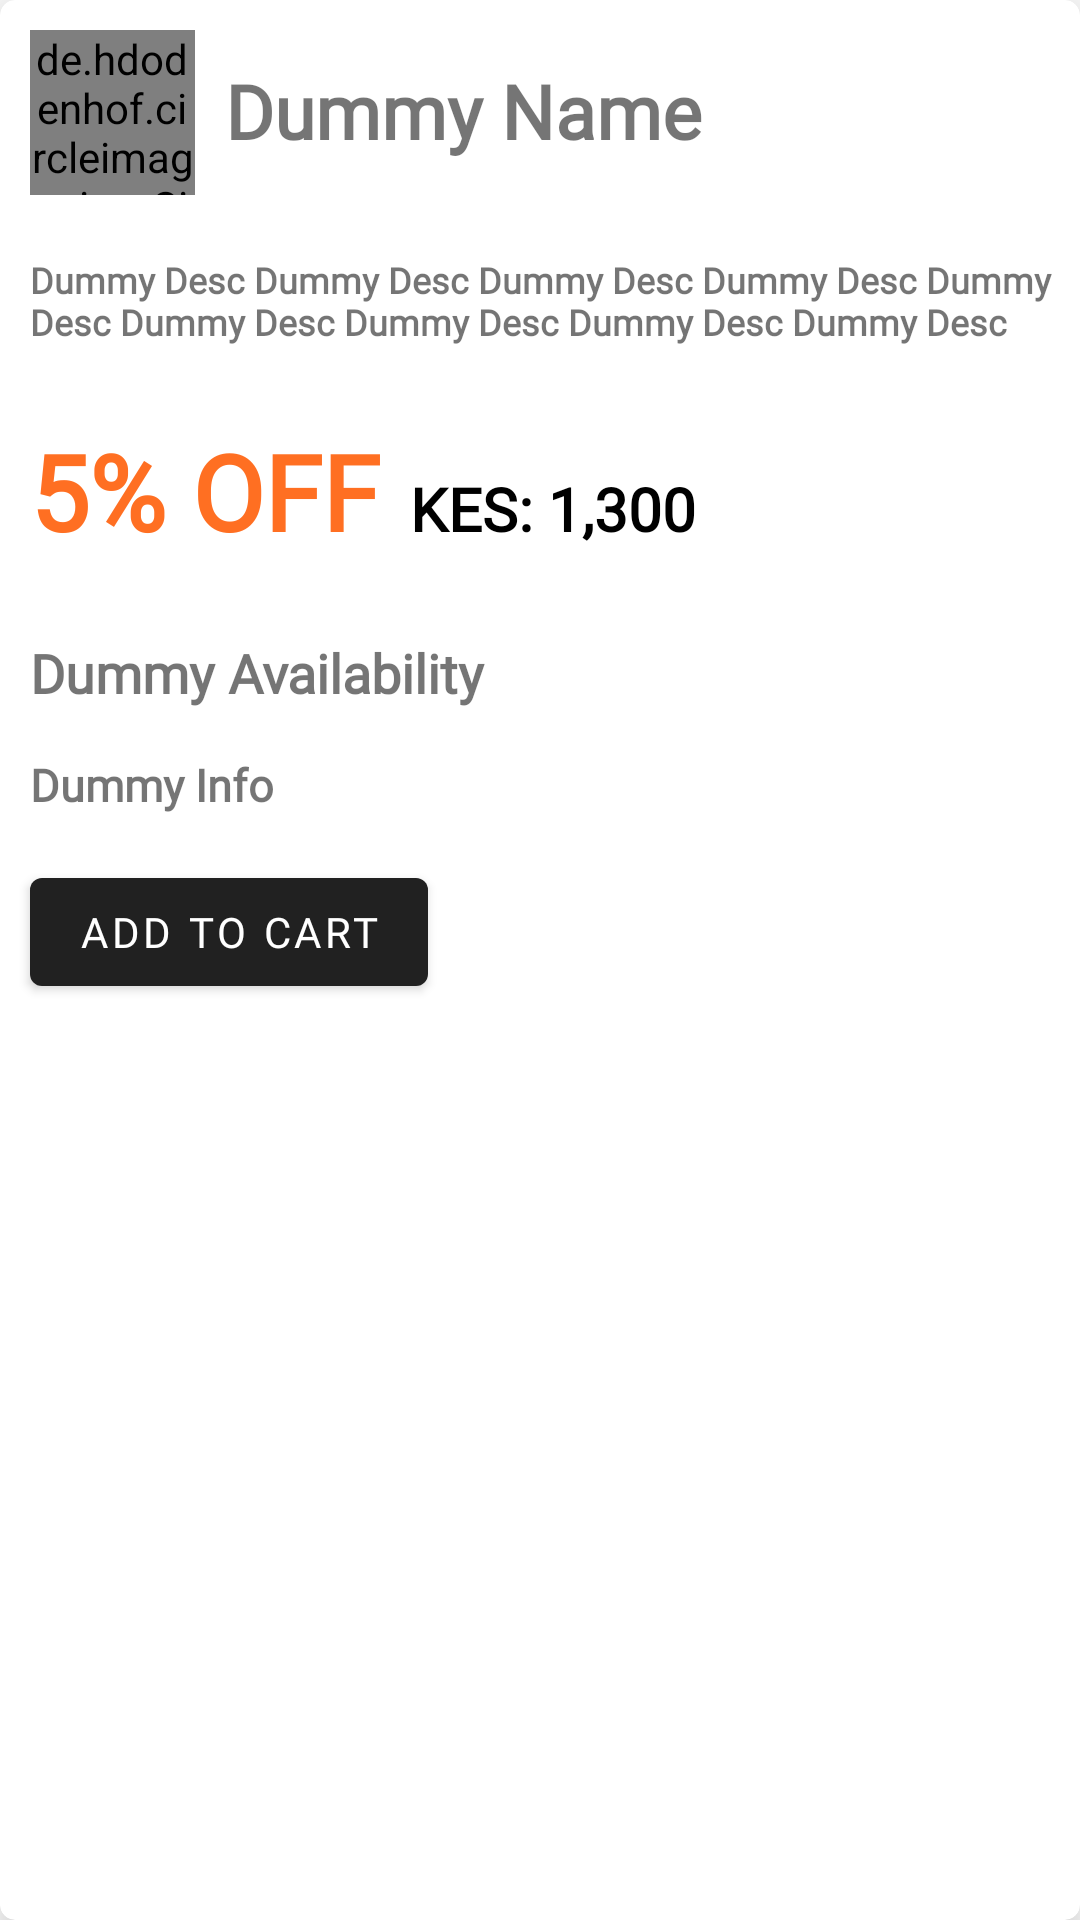

Layout XML and referenced resources for this Android screen:
<!-- AndroidManifest.xml: application theme Theme.MedilabApp -->
<!-- res/layout/activity_single_lab_test.xml -->
<?xml version="1.0" encoding="utf-8"?>
<androidx.cardview.widget.CardView xmlns:android="http://schemas.android.com/apk/res/android"
    android:layout_width="match_parent"
    xmlns:app="http://schemas.android.com/apk/res-auto"
    android:background="#DAD1D1"
    android:layout_height="wrap_content"
    app:cardElevation="10dp"
    android:layout_margin="10dp"
    app:cardCornerRadius="5dp">

<RelativeLayout
    xmlns:tools="http://schemas.android.com/tools"
    android:layout_width="match_parent"
    android:layout_height="match_parent"
    tools:context=".SingleLabTest">

  <LinearLayout
      android:layout_width="match_parent"
      android:layout_height="wrap_content"
      android:id="@+id/linearone"
      android:layout_marginTop="10dp"
      android:orientation="horizontal">
    <de.hdodenhof.circleimageview.CircleImageView
        android:id="@+id/labimage"
        android:layout_width="55dp"
        android:layout_height="55dp"
        android:src="@drawable/screen1"
        android:layout_centerVertical="true"
        android:layout_marginLeft="10dp"/>
    <com.google.android.material.textview.MaterialTextView
        android:layout_width="match_parent"
        android:layout_height="wrap_content"
        android:text="Dummy Name"
        android:id="@+id/test_name"
        android:fontFamily="@font/montserrat"
        android:textStyle="bold"
        android:textSize="25dp"
        android:layout_marginTop="10dp"
        android:layout_marginLeft="10dp"
        android:layout_marginBottom="5dp"/>
  </LinearLayout>

    <LinearLayout
        android:layout_width="match_parent"
        android:layout_height="wrap_content"
        android:orientation="horizontal"
        android:layout_below="@+id/linearone"
        android:layout_marginTop="10dp"
        android:id="@+id/lineartwo">
    <com.google.android.material.textview.MaterialTextView
        android:layout_width="match_parent"
        android:layout_height="wrap_content"
        android:text="Dummy Desc Dummy Desc Dummy Desc Dummy Desc Dummy Desc Dummy Desc Dummy Desc Dummy Desc Dummy Desc"
        android:id="@+id/test_description"
        android:fontFamily="@font/montserrat"
        android:textStyle="bold"
        android:textSize="12dp"
        android:maxLines="2"
        android:layout_marginTop="10dp"
        android:layout_marginLeft="10dp"
        android:layout_marginBottom="5dp"/>
    </LinearLayout>

    <LinearLayout
        android:layout_width="match_parent"
        android:layout_height="wrap_content"
        android:orientation="horizontal"
        android:layout_below="@+id/lineartwo"
        android:layout_marginTop="10dp"
        android:id="@+id/linearthree">
        <com.google.android.material.textview.MaterialTextView
            android:layout_width="wrap_content"
            android:layout_height="wrap_content"
            android:text="5% OFF"
            android:textColor="#FF6F22"
            android:id="@+id/test_discount"
            android:fontFamily="@font/montserrat"
            android:textStyle="bold"
            android:layout_marginTop="10dp"
            android:layout_marginLeft="10dp"
            android:textSize="35dp"
            android:layout_marginBottom="5dp"/>
        <com.google.android.material.textview.MaterialTextView
            android:layout_width="wrap_content"
            android:layout_height="wrap_content"
            android:text="KES: 1,300"
            android:textColor="@color/black"
            android:fontFamily="@font/montserrat"
            android:id="@+id/test_cost"
            android:textStyle="bold"
            android:layout_marginTop="10dp"
            android:layout_marginLeft="10dp"
            android:textSize="20dp"
            android:layout_marginBottom="5dp"/>

    </LinearLayout>

    <LinearLayout
        android:layout_width="match_parent"
        android:layout_height="wrap_content"
        android:orientation="vertical"
        android:layout_below="@+id/linearthree"
        android:layout_marginTop="10dp"
        android:id="@+id/linearfour">













    <com.google.android.material.textview.MaterialTextView
        android:layout_width="match_parent"
        android:layout_height="wrap_content"
        android:text="Dummy Availability"
        android:fontFamily="@font/montserrat"
        android:id="@+id/availability"
        android:textStyle="bold"
        android:textSize="18dp"
        android:layout_marginTop="10dp"
        android:layout_marginLeft="10dp"
        android:layout_marginBottom="5dp"/>

    <com.google.android.material.textview.MaterialTextView
        android:layout_width="match_parent"
        android:layout_height="wrap_content"
        android:text="Dummy Info"
        android:id="@+id/moreinfo"
        android:fontFamily="@font/montserrat"
        android:textStyle="bold"
        android:textSize="15dp"
        android:layout_marginTop="10dp"
        android:layout_marginLeft="10dp"
        android:layout_marginBottom="5dp"/>


    <com.google.android.material.button.MaterialButton
        android:layout_width="wrap_content"
        android:layout_height="wrap_content"
        android:fontFamily="@font/montserrat"
        android:text="ADD TO CART"
        android:layout_margin="10dp"
        android:layout_marginTop="10dp"
        android:layout_marginLeft="10dp"
        android:id="@+id/addtocart"/>

    </LinearLayout>



</RelativeLayout>
</androidx.cardview.widget.CardView>
<!-- resources referenced by this layout -->
<resources>
  <!-- drawable screen1: jpg bitmap (drawable, 47898 bytes) -->
  <style name="Theme.MedilabApp" parent="Base.Theme.MedilabApp" />
  <style name="Base.Theme.MedilabApp" parent="Theme.MaterialComponents.DayNight.DarkActionBar">
          
          
      </style>
  <!-- not gathered from this repository: default colours our renderer supplied (Android Studio template values) -->
  <color name="black">#FF000000</color>
</resources>
